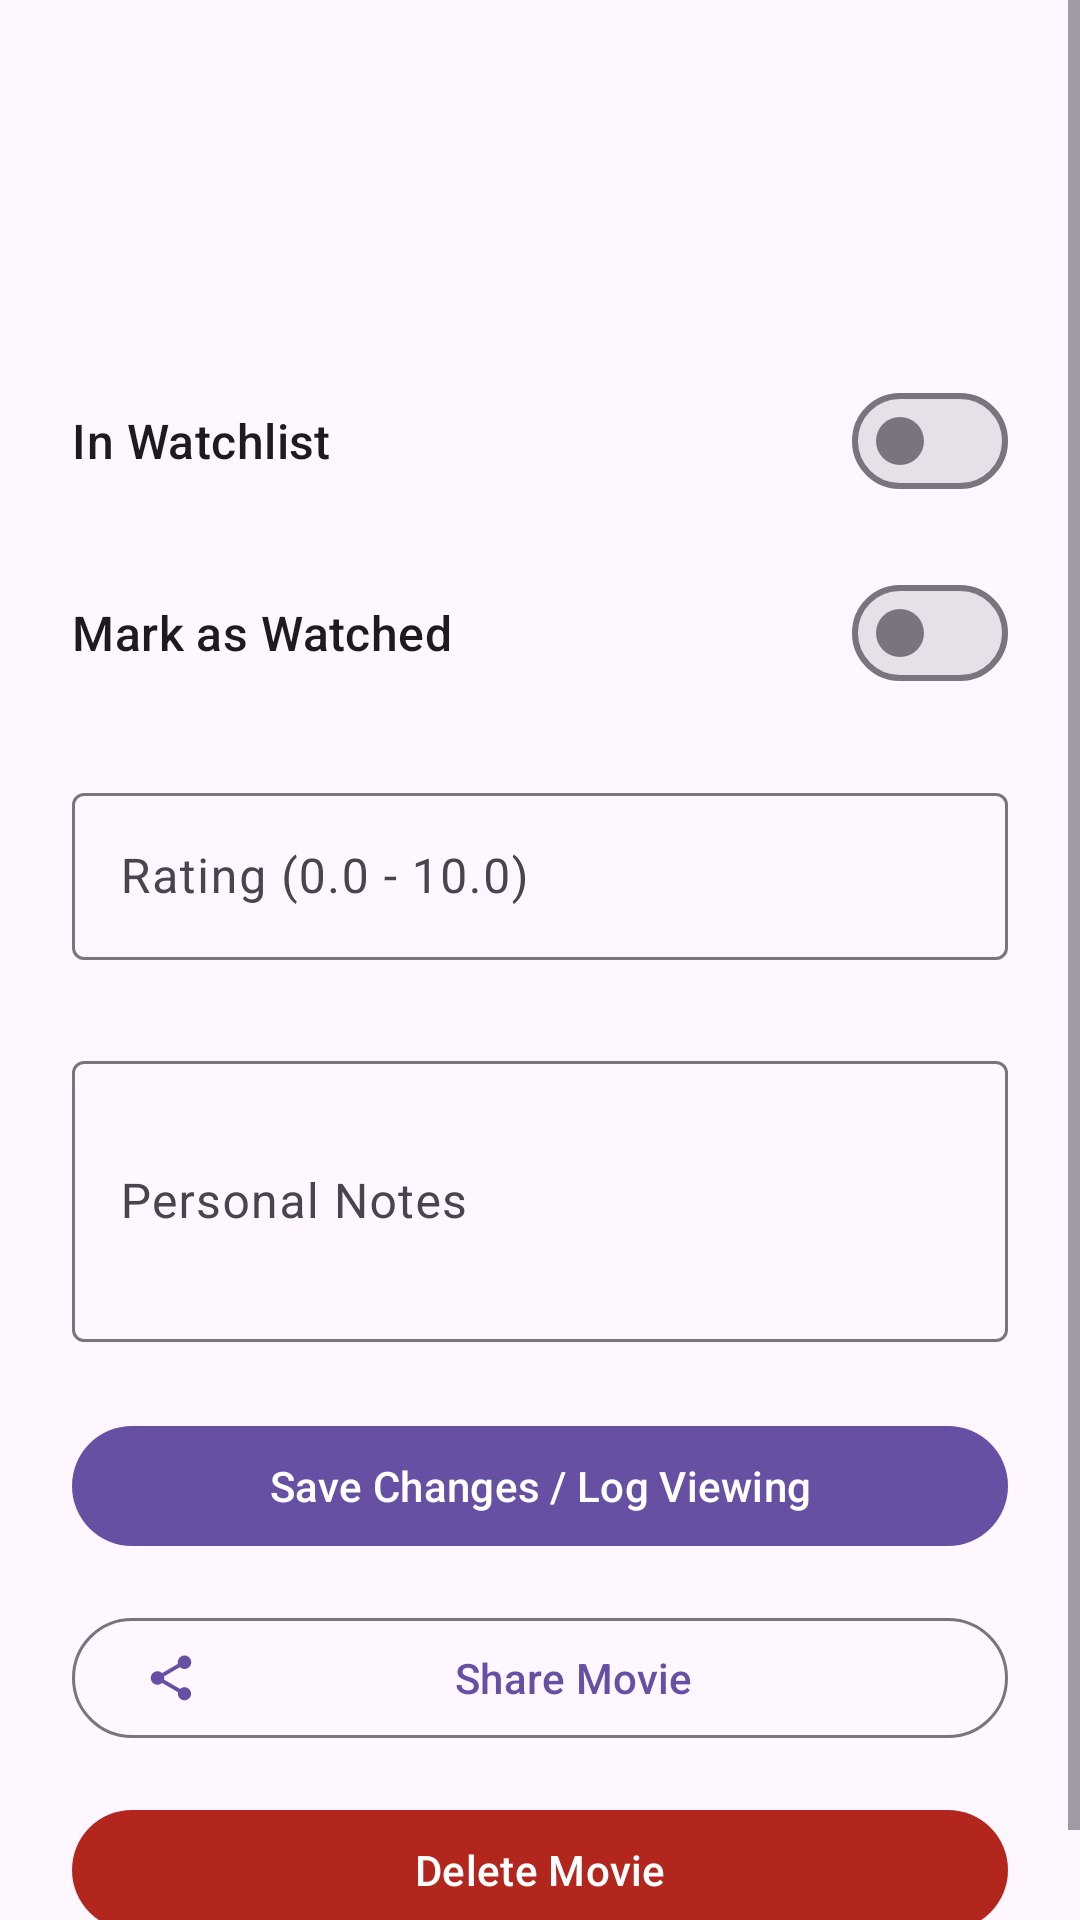

Here is an Android app screen rendered from its layout file. Give the layout XML and the strings, colors and styles it references.
<!-- AndroidManifest.xml: application theme Theme.MobileApps20262401321071 -->
<!-- res/layout/fragment_movie_details.xml -->
<?xml version="1.0" encoding="utf-8"?>
<ScrollView xmlns:android="http://schemas.android.com/apk/res/android"
    xmlns:app="http://schemas.android.com/apk/res-auto"
    xmlns:tools="http://schemas.android.com/tools"
    android:layout_width="match_parent"
    android:layout_height="match_parent"
    android:fillViewport="true">

    <androidx.constraintlayout.widget.ConstraintLayout
        android:layout_width="match_parent"
        android:layout_height="wrap_content"
        android:padding="24dp">

        <TextView
            android:id="@+id/tvTitle"
            android:layout_width="0dp"
            android:layout_height="wrap_content"
            android:textAppearance="?attr/textAppearanceHeadlineMedium"
            android:textStyle="bold"
            app:layout_constraintEnd_toEndOf="parent"
            app:layout_constraintStart_toStartOf="parent"
            app:layout_constraintTop_toTopOf="parent"
            tools:text="Movie Title" />

        <TextView
            android:id="@+id/tvSynopsis"
            android:layout_width="0dp"
            android:layout_height="wrap_content"
            android:layout_marginTop="16dp"
            android:textAppearance="?attr/textAppearanceBodyLarge"
            app:layout_constraintEnd_toEndOf="parent"
            app:layout_constraintStart_toStartOf="parent"
            app:layout_constraintTop_toBottomOf="@id/tvTitle"
            tools:text="Movie synopsis goes here..." />

        <com.google.android.material.materialswitch.MaterialSwitch
            android:id="@+id/switchWatchlist"
            android:layout_width="0dp"
            android:layout_height="wrap_content"
            android:layout_marginTop="24dp"
            android:text="@string/in_watchlist"
            android:textAppearance="?attr/textAppearanceTitleMedium"
            app:layout_constraintEnd_toEndOf="parent"
            app:layout_constraintStart_toStartOf="parent"
            app:layout_constraintTop_toBottomOf="@id/tvSynopsis" />

        <com.google.android.material.materialswitch.MaterialSwitch
            android:id="@+id/switchWatched"
            android:layout_width="0dp"
            android:layout_height="wrap_content"
            android:layout_marginTop="16dp"
            android:text="@string/mark_as_watched"
            android:textAppearance="?attr/textAppearanceTitleMedium"
            app:layout_constraintEnd_toEndOf="parent"
            app:layout_constraintStart_toStartOf="parent"
            app:layout_constraintTop_toBottomOf="@id/switchWatchlist" />

        <com.google.android.material.textfield.TextInputLayout
            android:id="@+id/tilRating"
            style="@style/Widget.Material3.TextInputLayout.OutlinedBox"
            android:layout_width="0dp"
            android:layout_height="wrap_content"
            android:layout_marginTop="24dp"
            android:hint="@string/rating_label"
            app:errorEnabled="true"
            app:layout_constraintEnd_toEndOf="parent"
            app:layout_constraintStart_toStartOf="parent"
            app:layout_constraintTop_toBottomOf="@id/switchWatched">

            <com.google.android.material.textfield.TextInputEditText
                android:id="@+id/etRating"
                android:layout_width="match_parent"
                android:layout_height="wrap_content"
                android:inputType="numberDecimal" />

        </com.google.android.material.textfield.TextInputLayout>

        <com.google.android.material.textfield.TextInputLayout
            android:id="@+id/tilNotes"
            style="@style/Widget.Material3.TextInputLayout.OutlinedBox"
            android:layout_width="0dp"
            android:layout_height="wrap_content"
            android:layout_marginTop="8dp"
            android:hint="@string/notes_label"
            app:layout_constraintEnd_toEndOf="parent"
            app:layout_constraintStart_toStartOf="parent"
            app:layout_constraintTop_toBottomOf="@id/tilRating">

            <com.google.android.material.textfield.TextInputEditText
                android:id="@+id/etNotes"
                android:layout_width="match_parent"
                android:layout_height="wrap_content"
                android:inputType="textMultiLine"
                android:minLines="3" />

        </com.google.android.material.textfield.TextInputLayout>

        <com.google.android.material.button.MaterialButton
            android:id="@+id/btnSave"
            android:layout_width="0dp"
            android:layout_height="wrap_content"
            android:layout_marginTop="24dp"
            android:text="@string/save_changes"
            app:layout_constraintEnd_toEndOf="parent"
            app:layout_constraintStart_toStartOf="parent"
            app:layout_constraintTop_toBottomOf="@id/tilNotes" />

        <com.google.android.material.button.MaterialButton
            android:id="@+id/btnShare"
            style="@style/Widget.Material3.Button.OutlinedButton"
            android:layout_width="0dp"
            android:layout_height="wrap_content"
            android:layout_marginTop="16dp"
            android:text="@string/share_movie"
            app:icon="@drawable/ic_share"
            app:layout_constraintEnd_toEndOf="parent"
            app:layout_constraintStart_toStartOf="parent"
            app:layout_constraintTop_toBottomOf="@id/btnSave" />

        <com.google.android.material.button.MaterialButton
            android:id="@+id/btnDelete"
            android:layout_width="0dp"
            android:layout_height="wrap_content"
            android:layout_marginTop="16dp"
            android:text="@string/delete_movie"
            app:backgroundTint="?attr/colorError"
            app:layout_constraintEnd_toEndOf="parent"
            app:layout_constraintStart_toStartOf="parent"
            app:layout_constraintTop_toBottomOf="@id/btnShare" />

    </androidx.constraintlayout.widget.ConstraintLayout>

</ScrollView>
<!-- resources referenced by this layout -->
<resources>
  <!-- drawable ic_share (drawable) -->
  <vector xmlns:android="http://schemas.android.com/apk/res/android"
      android:width="24dp"
      android:height="24dp"
      android:viewportWidth="24"
      android:viewportHeight="24">
      <path
          android:fillColor="#FF000000"
          android:pathData="M18,16.08c-0.76,0 -1.44,0.3 -1.96,0.77L8.91,12.7c0.05,-0.23 0.09,-0.47 0.09,-0.7s-0.04,-0.47 -0.09,-0.7l7.05,-4.11c0.54,0.5 1.25,0.81 2.04,0.81 1.66,0 3,-1.34 3,-3s-1.34,-3 -3,-3 -3,1.34 -3,3c0,0.23 0.04,0.47 0.09,0.7L8.04,9.81C7.5,9.31 6.79,9 6,9c-1.66,0 -3,1.34 -3,3s1.34,3 3,3c0.79,0 1.5,-0.31 2.04,-0.81l7.12,4.16c-0.05,0.21 -0.08,0.43 -0.08,0.65 0,1.61 1.31,2.92 2.92,2.92 1.61,0 2.92,-1.31 2.92,-2.92s-1.31,-2.92 -2.92,-2.92z"/>
  </vector>
  <string name="delete_movie">Delete Movie</string>
  <string name="in_watchlist">In Watchlist</string>
  <string name="mark_as_watched">Mark as Watched</string>
  <string name="notes_label">Personal Notes</string>
  <string name="rating_label">Rating (0.0 - 10.0)</string>
  <string name="save_changes">Save Changes / Log Viewing</string>
  <string name="share_movie">Share Movie</string>
  <style name="Theme.MobileApps20262401321071" parent="Base.Theme.MobileApps20262401321071" />
  <style name="Base.Theme.MobileApps20262401321071" parent="Theme.Material3.DayNight.NoActionBar">
      </style>
</resources>
